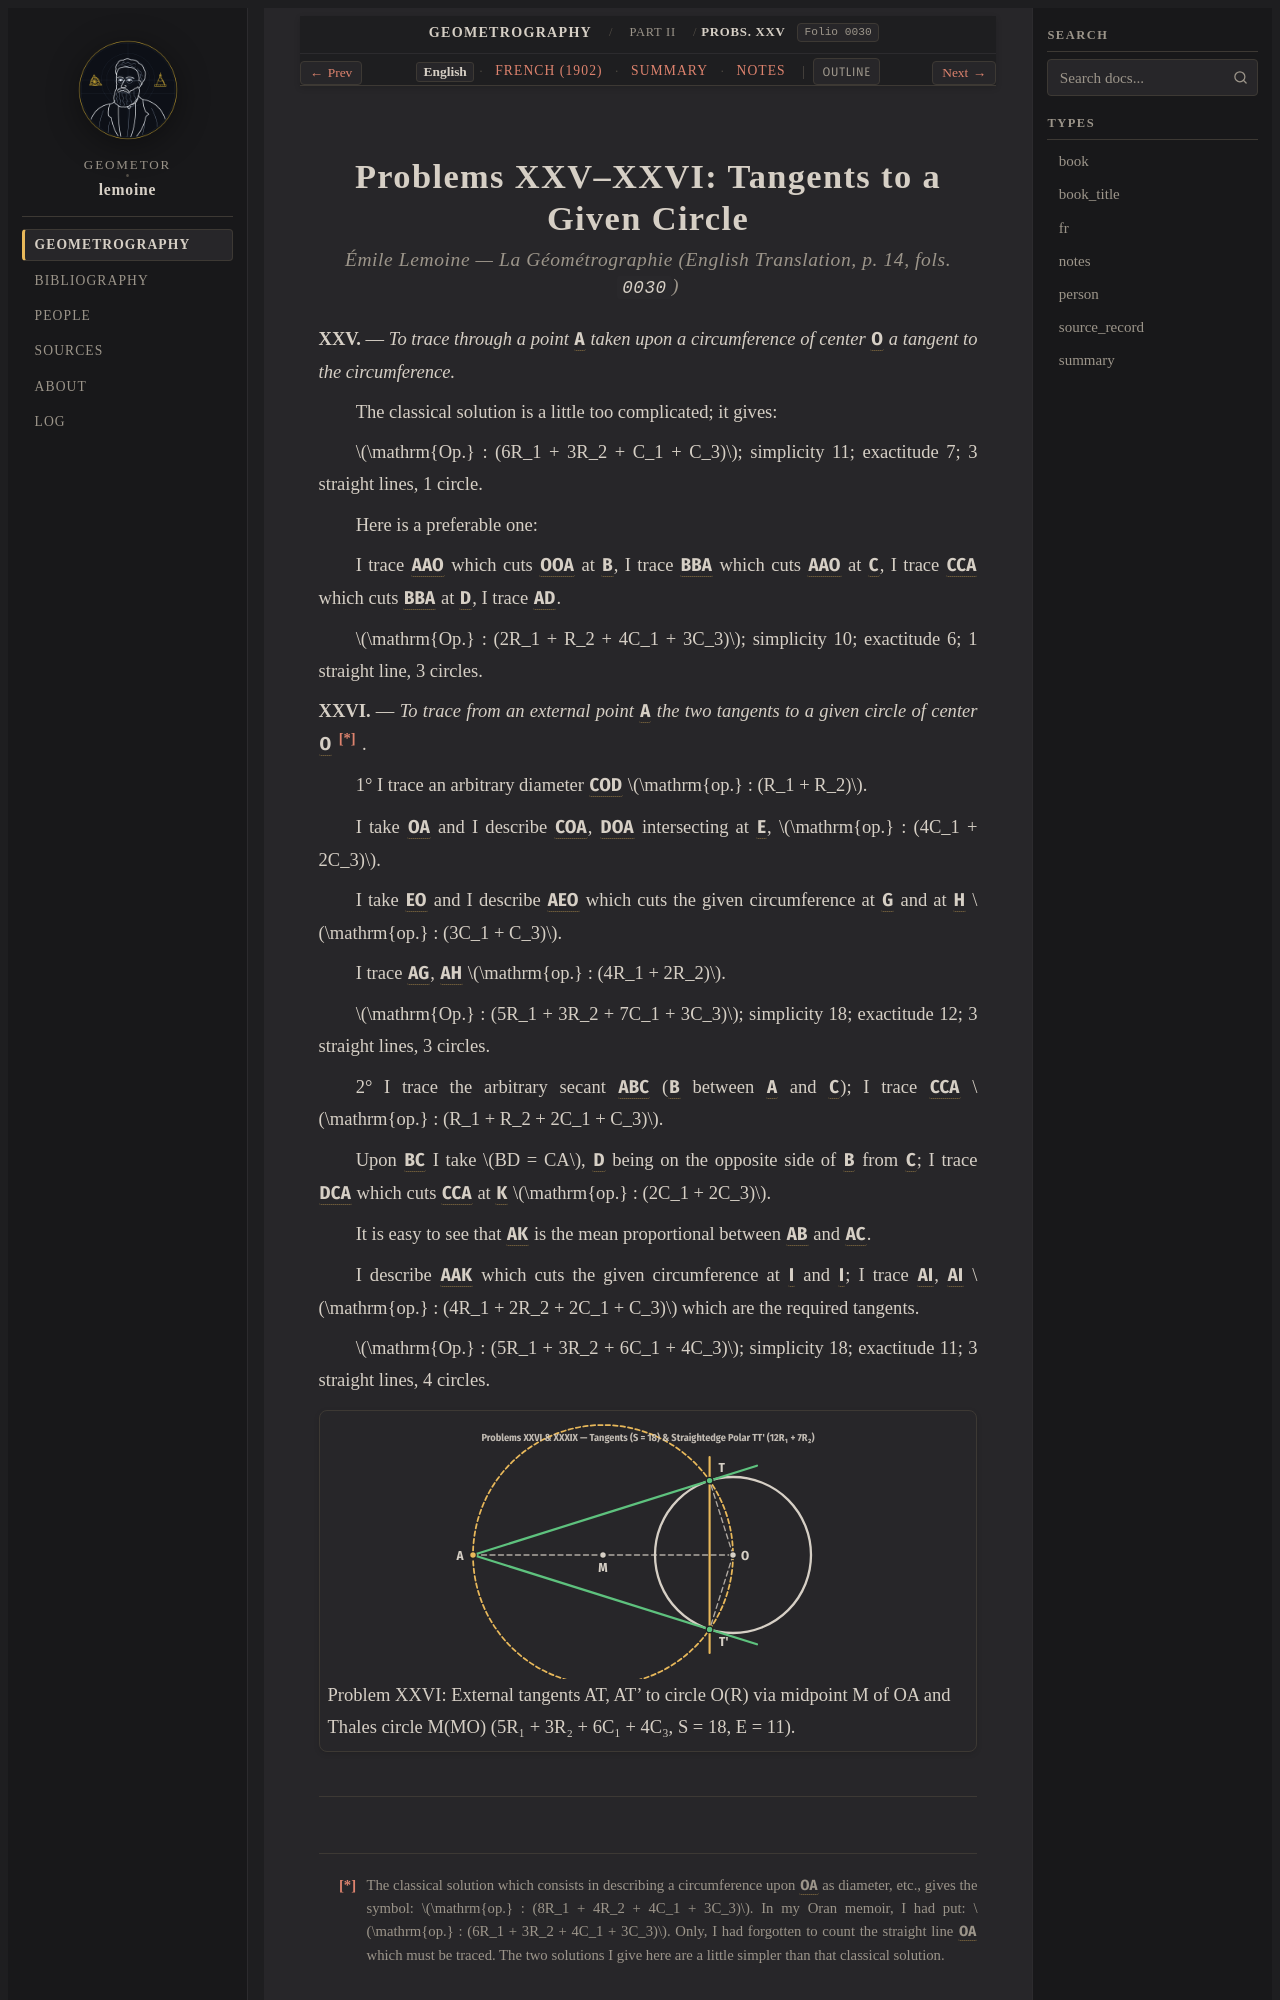

repository: geometor/lemoine · page: geometrographie/part_02_fundamental_constructions/10_tangents_xxv_xxvi/index.html · generator: sphinx

:layout: book
:canonical_id: Probs. XXV–XXVI
:order: 6
:folio: 0030

.. _lemoine-10_tangents_xxv_xxvi-en:

Problems XXV–XXVI: Tangents to a Given Circle
=============================================

.. rubric:: Émile Lemoine — *La Géométrographie* (English Translation, p. 14, fols. ``0030``)

.. folio:: 0030
   :page: p. 14

**XXV.** — *To trace through a point* :g:`A` *taken upon a circumference of center* :g:`O` *a tangent to the circumference.*

The classical solution is a little too complicated; it gives:

:math:`\mathrm{Op.} : (6R_1 + 3R_2 + C_1 + C_3)`; simplicity 11; exactitude 7; 3 straight lines, 1 circle.

Here is a preferable one:

I trace :g:`A(AO)` which cuts :g:`O(OA)` at :g:`B`, I trace :g:`B(BA)` which cuts :g:`A(AO)` at :g:`C`, I trace :g:`C(CA)` which cuts :g:`B(BA)` at :g:`D`, I trace :g:`AD`.

:math:`\mathrm{Op.} : (2R_1 + R_2 + 4C_1 + 3C_3)`; simplicity 10; exactitude 6; 1 straight line, 3 circles.

**XXVI.** — *To trace from an external point* :g:`A` *the two tangents to a given circle of center* :g:`O` [*]_ .

1° I trace an arbitrary diameter :g:`COD` :math:`\mathrm{op.} : (R_1 + R_2)`.

I take :g:`OA` and I describe :g:`C(OA)`, :g:`D(OA)` intersecting at :g:`E`, :math:`\mathrm{op.} : (4C_1 + 2C_3)`.

I take :g:`EO` and I describe :g:`A(EO)` which cuts the given circumference at :g:`G` and at :g:`H` :math:`\mathrm{op.} : (3C_1 + C_3)`.

I trace :g:`AG`, :g:`AH` :math:`\mathrm{op.} : (4R_1 + 2R_2)`.

:math:`\mathrm{Op.} : (5R_1 + 3R_2 + 7C_1 + 3C_3)`; simplicity 18; exactitude 12; 3 straight lines, 3 circles.

2° I trace the arbitrary secant :g:`ABC` (:g:`B` between :g:`A` and :g:`C`); I trace :g:`C(CA)` :math:`\mathrm{op.} : (R_1 + R_2 + 2C_1 + C_3)`.

Upon :g:`BC` I take :math:`BD = CA`, :g:`D` being on the opposite side of :g:`B` from :g:`C`; I trace :g:`D(CA)` which cuts :g:`C(CA)` at :g:`K` :math:`\mathrm{op.} : (2C_1 + 2C_3)`.

It is easy to see that :g:`AK` is the mean proportional between :g:`AB` and :g:`AC`.

I describe :g:`A(AK)` which cuts the given circumference at :g:`I` and :g:`I'`; I trace :g:`AI`, :g:`AI'` :math:`\mathrm{op.} : (4R_1 + 2R_2 + 2C_1 + C_3)` which are the required tangents.

:math:`\mathrm{Op.} : (5R_1 + 3R_2 + 6C_1 + 4C_3)`; simplicity 18; exactitude 11; 3 straight lines, 4 circles.
